Run: headless pygame with SDL's dummy video driver; simulated clock (each Clock.tick advances the game by its frame time, no real sleeping); random seed 0; keys injected as events and as key.get_pressed() state; no mouse input.
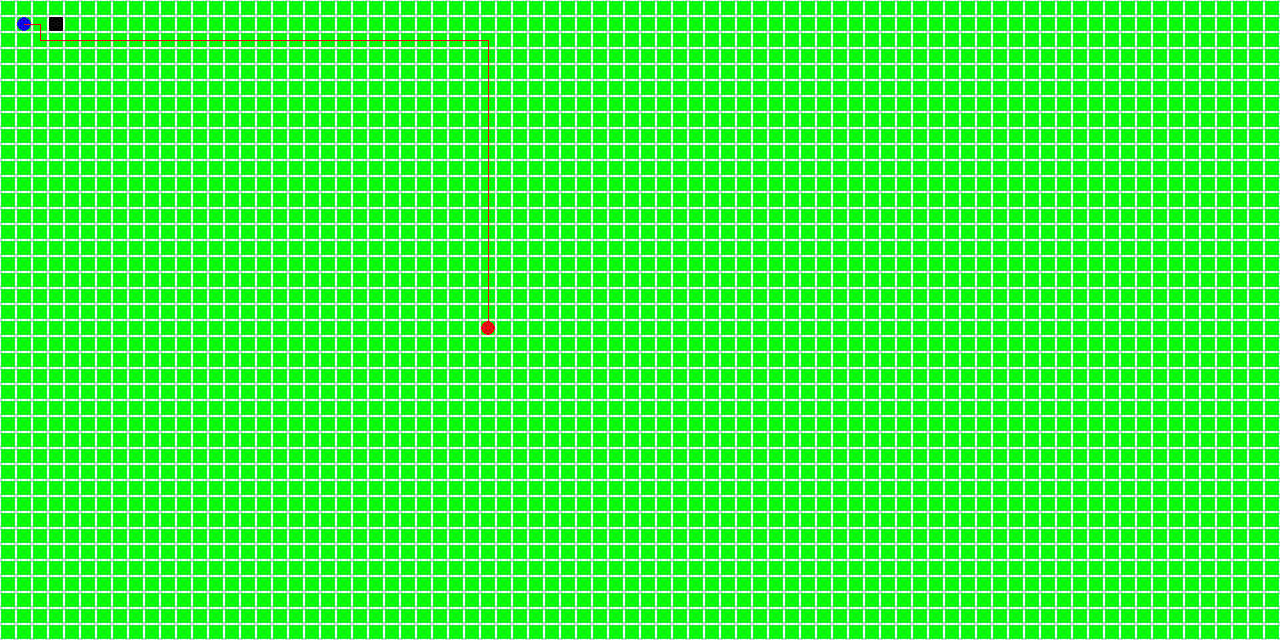
Frame 1 of 4 · flips 1–60 · no input
Frame 2 of 4 · flips 61–180 · tapped SPACE, RETURN · held RIGHT (→), D · screen unchanged from frame 1, image omitted
Frame 3 of 4 · flips 181–300 · held DOWN (↓), S · screen unchanged from frame 2, image omitted
Frame 4 of 4 · flips 301–420 · held LEFT (←), A, UP (↑), W · screen unchanged from frame 3, image omitted

The pygame program that drew these frames:

"""
寻路算法
"""
import pygame
import math
from enum import Enum
import random


def point_index_rectangles(x, y, grid: dict):
    """
    判断点所在的区域的行索引和列索引
    :param grid:
    :return: row_index, col_index
    """
    for pos, rect in grid.items():
        if x == rect[0] or x == rect[0] + rect[2]:
            return x, -1  # 说明点在平行于y轴的横线上
        if y == rect[1] or y == rect[1] + rect[3]:
            return -1, y  # 说明点在平行于x轴的横线上
        if pygame.rect.Rect(rect).collidepoint(x, y):
            return pos  # 点所在的矩形的索引

    return -1, -1  # 说明点不在任何grids中的区域中


def search_until_obstacle(pos=(0, 0), direction="up", obstacle_grid=None, available_grid=None):
    """
    从某个位置向上搜索，直到遇到障碍物，返回起始位置和结束位置的地图区域索引

    :param pos:
    :param direction:
    :param obstacle_grid:
    :param available_grid:
    :return: row1, col1, row2, col2
    """
    start_x, start_y = pos
    row, col = point_index_rectangles(pos[0], pos[1], obstacle_grid)
    available_row = 0
    if direction == "up":
        if row == -1 or col == -1:  # 说明起点不在障碍物区域外部或边界上
            row, col = point_index_rectangles(start_x, start_y - 1, available_grid)
            row1 = row
            col1 = col
            while row != -1 or col != -1:
                # 不是障碍物
                temp_up_bound = available_grid.get((row, col))
                if temp_up_bound is not None:
                    temp_up_bound = temp_up_bound[1]
                if row != -1:
                    available_row = row
                row, col = point_index_rectangles(start_x, temp_up_bound - 1, available_grid)
            return row1, col1, available_row, col
        else:
            print("搜索起始点位于障碍物区域内")
            return -1, -1, -1, -1


def generate_a_star_map(available_grid, obstacle_grid):
    """
    根据可通行区域和障碍物区域的索引及绝对坐标，计算a_star_map的大小和障碍物列表

    :param available_grid:  索引+坐标，例如{(0, 0): [0, 0, 59, 190], (1, 0): [0, 190, 59, 49], ...}
    :param obstacle_grid: 障碍物的索引+坐标，行列的索引+索引对应区域的矩形位置及大小。
    :return: 地图的大小和障碍物区域
    """
    all_keys = []
    all_keys.extend(list(available_grid.keys()))
    all_keys.extend(list(obstacle_grid.keys()))
    row, col = -1, -1  # 地图划分的行数和列数
    for k in all_keys:
        x, y = k
        row = max(x, row)
        col = max(y, col)
    return (row, col), list(obstacle_grid.values())


def coor_2_index(start_x, start_y, grid) -> tuple:
    """
    根据点在画布上的绝对坐标判断其属于画布上的那个区域，返回区域的索引

    :param start_x:
    :param start_y:
    :param grid:
    :return:
    """
    for k, v in grid.items():
        left, right, top, bottom = v[0], v[0] + v[2], v[1], v[1] + v[3]
        if left <= start_x <= right and top <= start_y <= bottom:
            return k
    return -1, -1


def find_connect_line(start_position, start_direction, end_position, end_direction, obstacles=None, bound=None,
                      available_grid=None, obstacle_grid=None):
    """
    查找最优的连接路径

    :param obstacle_grid:
    :param available_grid:
    :param start_position: 路径起点坐标
    :param start_direction: 路径起点的方向，即起点朝哪个方向是正向，一般部件上的锚点有上下左右四个方向，假如是上方锚点，则连接线朝上时少一个拐点，连接线朝其他方向时多一个锚点
    :param end_position: 路径终点坐标
    :param end_direction: 路径终点的方向
    :param obstacles: 障碍物的rectangle列表
    :param bound: 边界
    :return:
    """
    result = []
    if available_grid is None or obstacle_grid is None:
        available_grid, obstacle_grid = generate_obstacle_map(bound, obstacles)

    if start_position[0] > end_position[0]:  # 如果起点在右侧，则交换起点和终点位置
        start_position, end_position = end_position, start_position
        start_direction, end_direction = end_direction, start_direction
    start_x, start_y = start_position
    end_x, end_y = end_position

    map_size, block_list = generate_a_star_map(available_grid, obstacle_grid)
    pos_s_node = coor_2_index(start_x, start_y, obstacle_grid)  # 点必然在障碍物区域上，因此第三个参数无需传入可通行区域的信息
    pos_e_node = coor_2_index(end_x, end_y, obstacle_grid)
    a_map = Map(map_size)  # Map只需要地图大小即可
    my_a_star = AStar(map_size, pos_s_node, pos_e_node)
    my_a_star.set_block(block_list)
    if my_a_star.run() == 0:
        route_list = my_a_star.get_route()
        return route_list
    else:
        print('路径规划失败！')


def generate_obstacle_map(bound: list, obstacles: list):
    """
    生成障碍物地图，必须保证bound包含所有的obstacles，即obstacles不能超出边界的范围

    :param bound: 地图边界，[x,y,w,h]
    :param obstacles: 障碍物列表，每一个障碍物是一个pygame.Rect对象
    :return: 返回两个字典，第一个为路径可通过的格子，第二个为障碍物的格子，字典item项格式为 {(格子行号, 格子列号): [x,y,w,h]}
    """
    bound_x, bound_y, bound_w, bound_h = bound
    rectangles = {}  # {[x,y,w,h]}
    x_list = []
    y_list = []
    for ob in obstacles:
        x, y, w, h = ob
        x_list.extend([x, x + w])
        y_list.extend([y, y + h])
    x_list = list(set(x_list))  # 去重
    x_list.sort()
    y_list = list(set(y_list))
    y_list.sort()
    x_list.append(bound_x + bound_w)
    y_list.append(bound_y + bound_h)
    temp_x_start = bound_x
    for i, x in enumerate(x_list):
        temp_y_start = bound_y
        for j, y in enumerate(y_list):
            rectangles.update({(j, i): [temp_x_start, temp_y_start, x - temp_x_start, y - temp_y_start]})
            temp_y_start = y
        temp_x_start = x

    # 从rectangles中标记出障碍物所在的格子
    available_rectangles = {}
    obstacles_rectangles = {}
    for pos, rect in rectangles.items():
        x, y, w, h = rect
        if pygame.rect.Rect(x, y, w, h).collidelist(obstacles) != -1:  # collidelist返回碰撞的索引
            obstacles_rectangles.update({pos: rect})
        else:
            available_rectangles.update({pos: rect})

    return available_rectangles, obstacles_rectangles


class Map(object):
    def __init__(self, map_size):
        self.map_size = map_size

    def generate_cell(self, cell_width, cell_height):
        x_cell = -cell_width
        for num_x in range(self.map_size[0] // cell_width):
            y_cell = -cell_height
            x_cell += cell_width
            for num_y in range(self.map_size[1] // cell_height):
                y_cell += cell_height
                yield (x_cell, y_cell)


class Node:
    def __init__(self, pos):
        self.pos = pos
        self.father = None
        self.g = 0
        self.f = 0

    def compute_fx(self, encode, father):
        """
        节点的目标函数值f，其值为 f=g+h。g(x)是指起点到当前节点的实际最小距离，h(x)是指从当前节点到目标节点的估计最小值

        :param encode:
        :param father:
        :return:
        """
        if father is None:
            print("未设置当前节点的父节点")

        gx_father = father.g
        # 采用欧式距离计算当前节点与父节点的距离
        # gx_f2n = math.sqrt((father.pos[0] - self.pos[0]) ** 2 + (father.pos[1] - self.pos[1]) ** 2)
        gx_f2n = abs(father.pos[0] - self.pos[0]) + abs(father.pos[1] - self.pos[1])
        g = gx_f2n + gx_father  # 当前节点到起点的距离=父节点到起点的距离+当前节点到父节点的距离

        # hx_n2encode = math.sqrt((self.pos[0] - encode.pos[0]) ** 2 + (self.pos[1] - encode.pos[1]) ** 2)
        hx_n2encode = abs(self.pos[0] - encode.pos[0]) + abs(self.pos[1] - encode.pos[1])
        f = g + hx_n2encode
        return g, f

    def set_fx(self, end_code, father):
        self.g, self.f = self.compute_fx(end_code, father)
        self.father = father

    def update_fx(self, encode, father):
        g, f = self.compute_fx(encode, father)
        if f < self.f:
            self.g, self.f = g, f
            self.father = father


class AStar:
    def __init__(self, map_size, pos_sn, pos_en):
        self.map_size = map_size
        self.open_list = []  # open_list中储存待考察的节点
        self.close_list = []  # 已经考察过的节点
        self.block_list = []
        self.s_node = Node(pos_sn)
        self.e_node = Node(pos_en)
        self.c_node = self.s_node  # 当前搜索到的节点

    def run(self):
        self.open_list.append(self.s_node)
        while len(self.open_list) > 0:
            # 查找open_list中f最小的点
            self.open_list.sort(key=lambda x: x.f)
            self.c_node = self.open_list[0]
            del self.open_list[0]
            self.close_list.append(self.c_node)

            # 扩展当前f最小的节点，并进入下一次循环搜索
            self.extend(self.c_node)
            # 如果open_list列表为空，或者当前搜索节点为目标节点，则跳出循环
            if len(self.open_list) == 0 or self.c_node.pos == self.e_node.pos:
                break

        if self.c_node.pos == self.e_node.pos:
            self.e_node.father = self.c_node.father
            return 0
        else:
            return -1

    def extend(self, c_node):
        """
        计算当前节点的相邻节点的距离，如果其相邻接点已经计算过了，则更新相邻节点的距离信息

        :param c_node:
        :return:
        """
        nodes_neighbor = self.get_neighbor(c_node)
        for node in nodes_neighbor:
            # 判断节点node是否在close_list和block_list中
            if node.pos in list(map(lambda x: x.pos, self.close_list)) or node.pos in self.block_list:
                continue
            else:
                if node.pos in list(map(lambda x: x.pos, self.open_list)):  # 如果节点在open中，则更新该节点的距离信息
                    node.update_fx(self.e_node, c_node)
                else:
                    node.set_fx(self.e_node, c_node)  # 否则，计算节点的距离，并将节点加入open_list中
                    self.open_list.append(node)

    def set_block(self, block_list):
        self.block_list.extend(block_list)

    def get_neighbor(self, node):
        """
        拿到节点node的相邻节点，会剔除超出地图边界的节点索引

        :param node:
        :return:
        """
        offsets = [(-1, 0), (1, 0), (0, -1), (0, 1)]
        nodes_neighbor = []
        x, y = node.pos[0], node.pos[1]
        for os in offsets:
            x_new, y_new = x + os[0], y + os[1]
            pos_new = (x_new, y_new)
            # 判断是否在地图范围内，超出范围则跳过
            if x_new < 0 or x_new > self.map_size[0] - 1 or y_new < 0 or y_new > self.map_size[1] - 1:
                continue
            nodes_neighbor.append(Node(pos_new))
        return nodes_neighbor

    def get_route(self):
        route = []
        current_node = self.e_node

        while True:
            route.append(current_node.pos)
            current_node = current_node.father
            if current_node.pos == self.s_node.pos:
                break

        route.append(self.s_node.pos)
        route.reverse()
        return route


CELL_WIDTH = 16  # 单元格宽度
CELL_HEIGHT = 16  # 单元格长度
BORDER_WIDTH = 1  # 边框宽度
BLOCK_NUM = 50  # 地图中的障碍物数量
from random import randint


class Color(Enum):
    ''' 颜色 '''
    RED = (255, 0, 0)
    GREEN = (0, 255, 0)
    BLUE = (0, 0, 255)
    WHITE = (255, 255, 255)
    BLACK = (0, 0, 0)

    @staticmethod
    def random_color():
        '''设置随机颜色'''
        r = randint(0, 255)
        g = randint(0, 255)
        b = randint(0, 255)
        return (r, g, b)


def main(map_size=(80, 40), start_node=(1, 1), end_node=(30, 20), block_list=None):
    if block_list is None:
        block_list = [(3, 1)]
    map_size = map_size
    pos_s_node = start_node
    pos_e_node = end_node
    my_a_star = AStar(map_size, pos_s_node, pos_e_node)
    my_a_star.set_block(block_list)
    if my_a_star.run() == 0:
        route_list = my_a_star.get_route()
        print(route_list)
        show_result(map_size, pos_s_node, pos_e_node, block_list, route_list)
    else:
        print('路径规划失败！')


def gen_blocks(width, height):
    """
    随机生成障碍物
    :param width: 地图宽度
    :param height: 地图高度
    :return:返回障碍物坐标集合
    """
    i, block_list = 0, []
    random.seed(100)
    while i < BLOCK_NUM:
        block = (randint(0, width - 1), randint(0, height - 1))
        if block not in block_list:
            block_list.append(block)
            i += 1

    return block_list


def show_result(map_size, pos_sn, pos_en, block_list, route_list):
    # 初始化导入的Pygame模块
    pygame.init()
    # 此处要将地图投影大小转换为像素大小，此处设地图中每个单元格的大小为CELL_WIDTH*CELL_HEIGHT像素
    mymap = Map((map_size[0] * CELL_WIDTH, map_size[1] * CELL_HEIGHT))
    pix_sn = (pos_sn[0] * CELL_WIDTH, pos_sn[1] * CELL_HEIGHT)
    pix_en = (pos_en[0] * CELL_WIDTH, pos_en[1] * CELL_HEIGHT)
    # 对block_list和route_list中的坐标同样要转换为像素值
    bl_pix = list(map(transform, block_list))
    rl_pix = list(map(transform, route_list))
    # 初始化显示的窗口并设置尺寸
    screen = pygame.display.set_mode(mymap.map_size)
    # 设置窗口标题
    pygame.display.set_caption('A*算法路径搜索演示：')
    # 用白色填充屏幕
    screen.fill(Color.WHITE.value)  # 为什么用参数Color.WHITE不行？

    # 绘制屏幕中的所有单元格
    for (x, y) in mymap.generate_cell(CELL_WIDTH, CELL_HEIGHT):
        if (x, y) in bl_pix:
            # 绘制黑色的障碍物单元格，并留出2个像素的边框
            pygame.draw.rect(screen, Color.BLACK.value, (
                (x + BORDER_WIDTH, y + BORDER_WIDTH), (CELL_WIDTH - 2 * BORDER_WIDTH, CELL_HEIGHT - 2 * BORDER_WIDTH)))
        else:
            # 绘制绿色的可通行单元格，并留出2个像素的边框
            pygame.draw.rect(screen, Color.GREEN.value, (
                (x + BORDER_WIDTH, y + BORDER_WIDTH), (CELL_WIDTH - 2 * BORDER_WIDTH, CELL_HEIGHT - 2 * BORDER_WIDTH)))
    # 绘制起点和终点
    pygame.draw.circle(screen, Color.BLUE.value, (pix_sn[0] + CELL_WIDTH // 2, pix_sn[1] + CELL_HEIGHT // 2),
                       CELL_WIDTH // 2 - 1)
    pygame.draw.circle(screen, Color.RED.value, (pix_en[0] + CELL_WIDTH // 2, pix_en[1] + CELL_HEIGHT // 2),
                       CELL_WIDTH // 2 - 1)

    # 绘制搜索得到的最优路径
    rl_pix = [(pos[0] + CELL_WIDTH // 2, pos[1] + CELL_HEIGHT // 2) for pos in rl_pix]
    pygame.draw.aalines(screen, Color.RED.value, False, rl_pix)
    keep_going = True
    while keep_going:
        pygame.time.delay(100)
        for event in pygame.event.get():
            if event.type == pygame.QUIT:
                keep_going = False
        pygame.display.flip()


def transform(pos):
    x_new, y_new = pos[0] * CELL_WIDTH, pos[1] * CELL_HEIGHT
    return x_new, y_new


if __name__ == '__main__':
    main()
